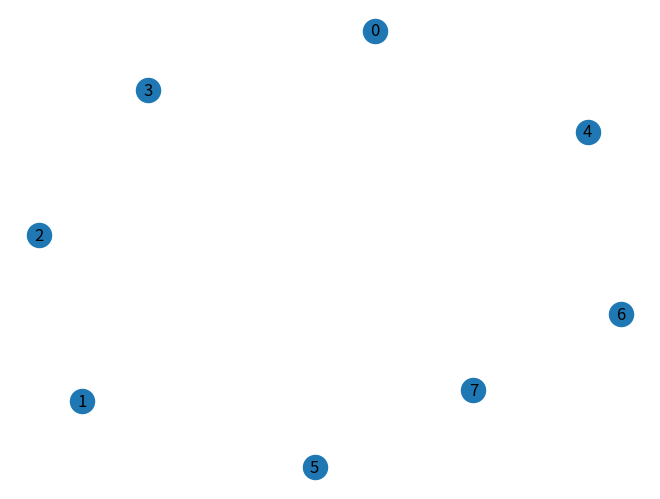

The script that saved this image:
# Q2. Create a Null Graph with 8 Vertices

import networkx as nx
import matplotlib.pyplot as plt

G = nx.empty_graph(8)

nx.draw(G, with_labels=True)
plt.show()
